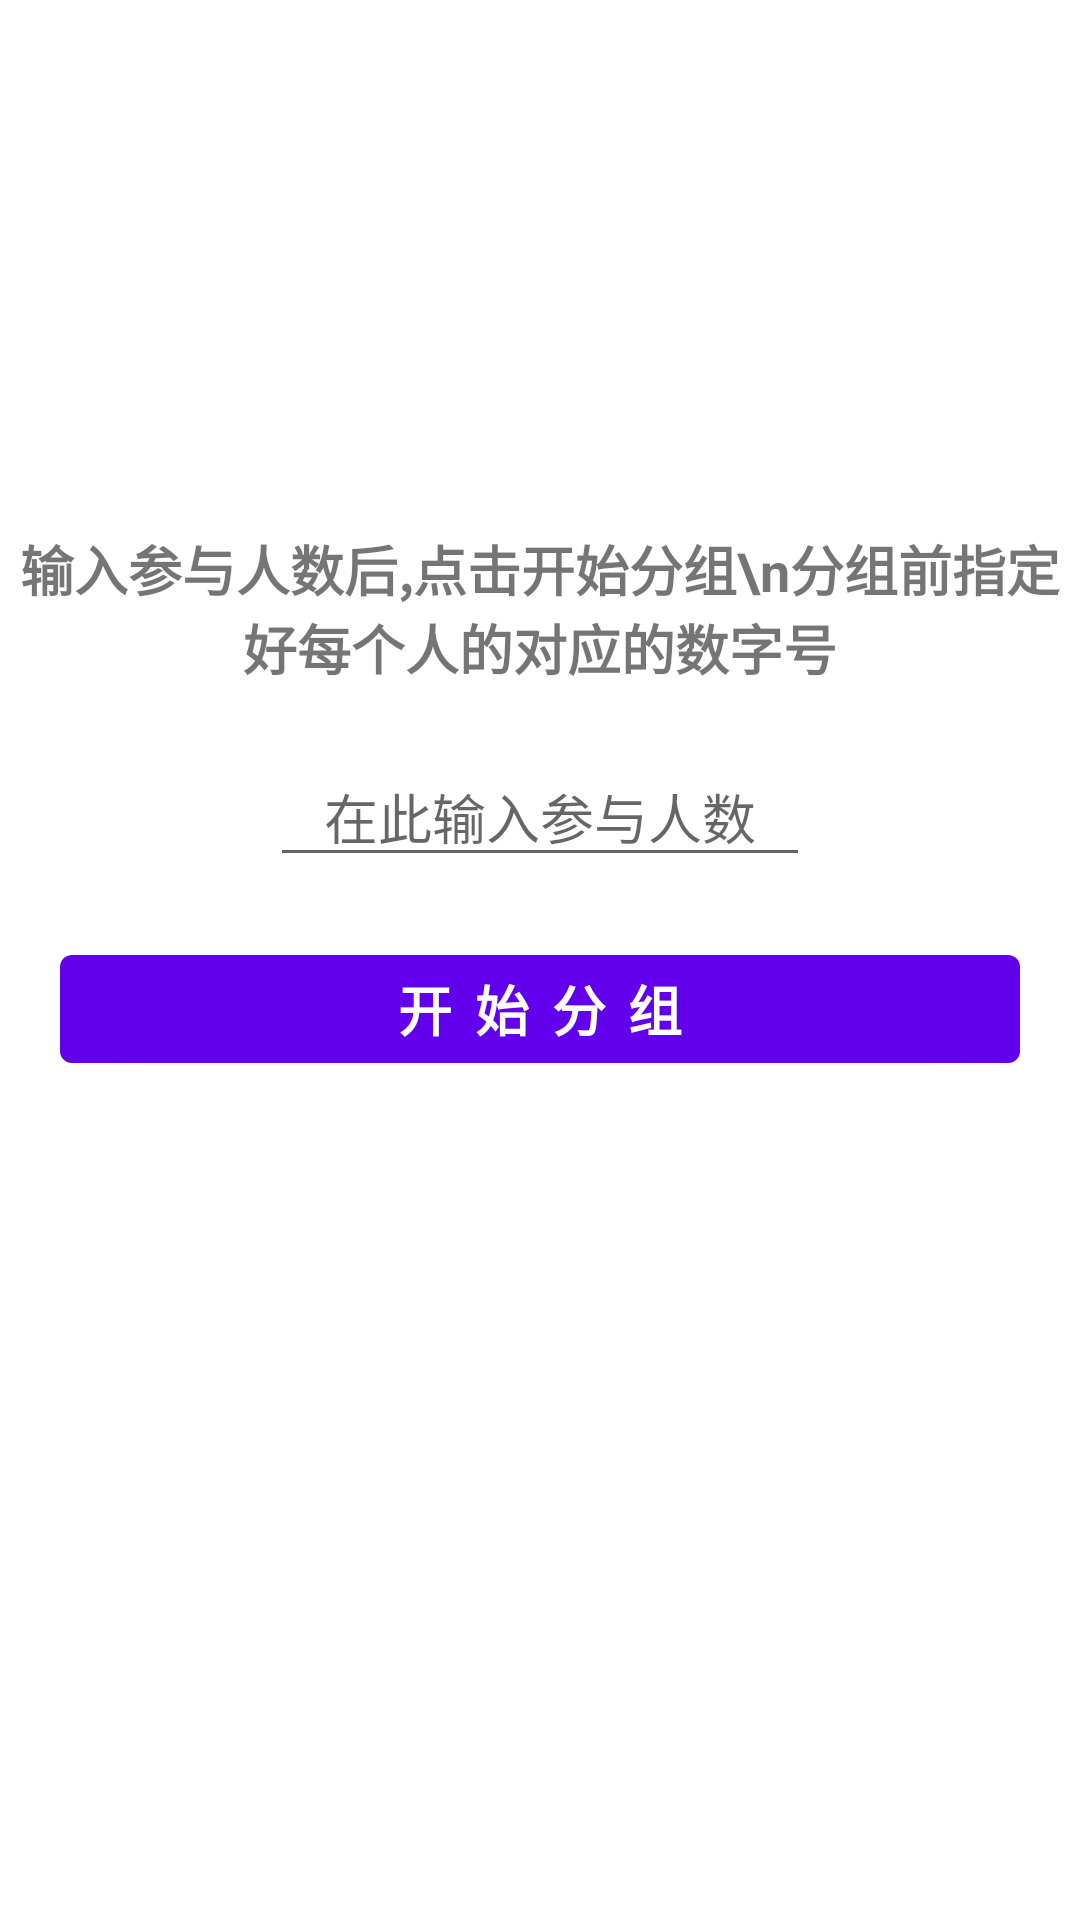

This screen was rendered from an Android layout file. Write that file and the resources it references.
<!-- AndroidManifest.xml: application theme Theme.GroupBy -->
<!-- res/layout/activity_second.xml -->
<?xml version="1.0" encoding="utf-8"?>
<androidx.constraintlayout.widget.ConstraintLayout xmlns:android="http://schemas.android.com/apk/res/android"
    xmlns:app="http://schemas.android.com/apk/res-auto"
    xmlns:tools="http://schemas.android.com/tools"
    android:layout_width="match_parent"
    android:layout_height="match_parent"
    tools:context=".MainActivity">

    <TextView
        android:id="@+id/tv0"
        android:layout_width="wrap_content"
        android:layout_height="wrap_content"
        android:gravity="center"
        android:text="输入参与人数后,点击开始分组\n分组前指定好每个人的对应的数字号"
        android:textSize="18sp"
        android:textStyle="bold"
        app:layout_constraintBottom_toBottomOf="parent"
        app:layout_constraintEnd_toEndOf="parent"
        app:layout_constraintStart_toStartOf="parent"
        app:layout_constraintTop_toTopOf="parent"
        app:layout_constraintVertical_bias="0.3" />

    <EditText
        android:id="@+id/editText"
        android:layout_width="180dp"
        android:layout_height="wrap_content"
        android:layout_marginTop="20dp"
        android:gravity="center"
        android:focusable="true"
        android:focusableInTouchMode="true"
        android:hint="在此输入参与人数"
        android:inputType="numberDecimal"
        app:layout_constraintEnd_toEndOf="parent"
        app:layout_constraintStart_toStartOf="parent"
        app:layout_constraintTop_toBottomOf="@+id/tv0" />

    <Button
        android:id="@+id/btStartGroup"
        android:layout_width="match_parent"
        android:layout_height="wrap_content"
        android:layout_marginStart="20dp"
        android:layout_marginTop="20dp"
        android:layout_marginEnd="20dp"
        android:layout_marginBottom="20dp"
        android:text="开 始 分 组"
        android:textSize="18sp"
        android:textStyle="bold"
        app:layout_constraintEnd_toEndOf="parent"
        app:layout_constraintStart_toStartOf="parent"
        app:layout_constraintTop_toBottomOf="@+id/editText" />

</androidx.constraintlayout.widget.ConstraintLayout>
<!-- resources referenced by this layout -->
<resources>
  <style name="Theme.GroupBy" parent="Theme.MaterialComponents.DayNight.DarkActionBar">
          
          <item name="colorPrimary">@color/purple_500</item>
          <item name="colorPrimaryVariant">@color/purple_700</item>
          <item name="colorOnPrimary">@color/white</item>
          
          <item name="colorSecondary">@color/teal_200</item>
          <item name="colorSecondaryVariant">@color/teal_700</item>
          <item name="colorOnSecondary">@color/black</item>
          
          <item name="android:statusBarColor" tools:targetApi="l">?attr/colorPrimaryVariant</item>
          
      </style>
  <!-- not gathered from this repository: default colours our renderer supplied (Android Studio template values) -->
  <color name="purple_500">#FF6200EE</color>
  <color name="purple_700">#FF3700B3</color>
  <color name="teal_200">#FF03DAC5</color>
  <color name="teal_700">#FF018786</color>
  <color name="black">#FF000000</color>
  <color name="white">#FFFFFFFF</color>
</resources>
